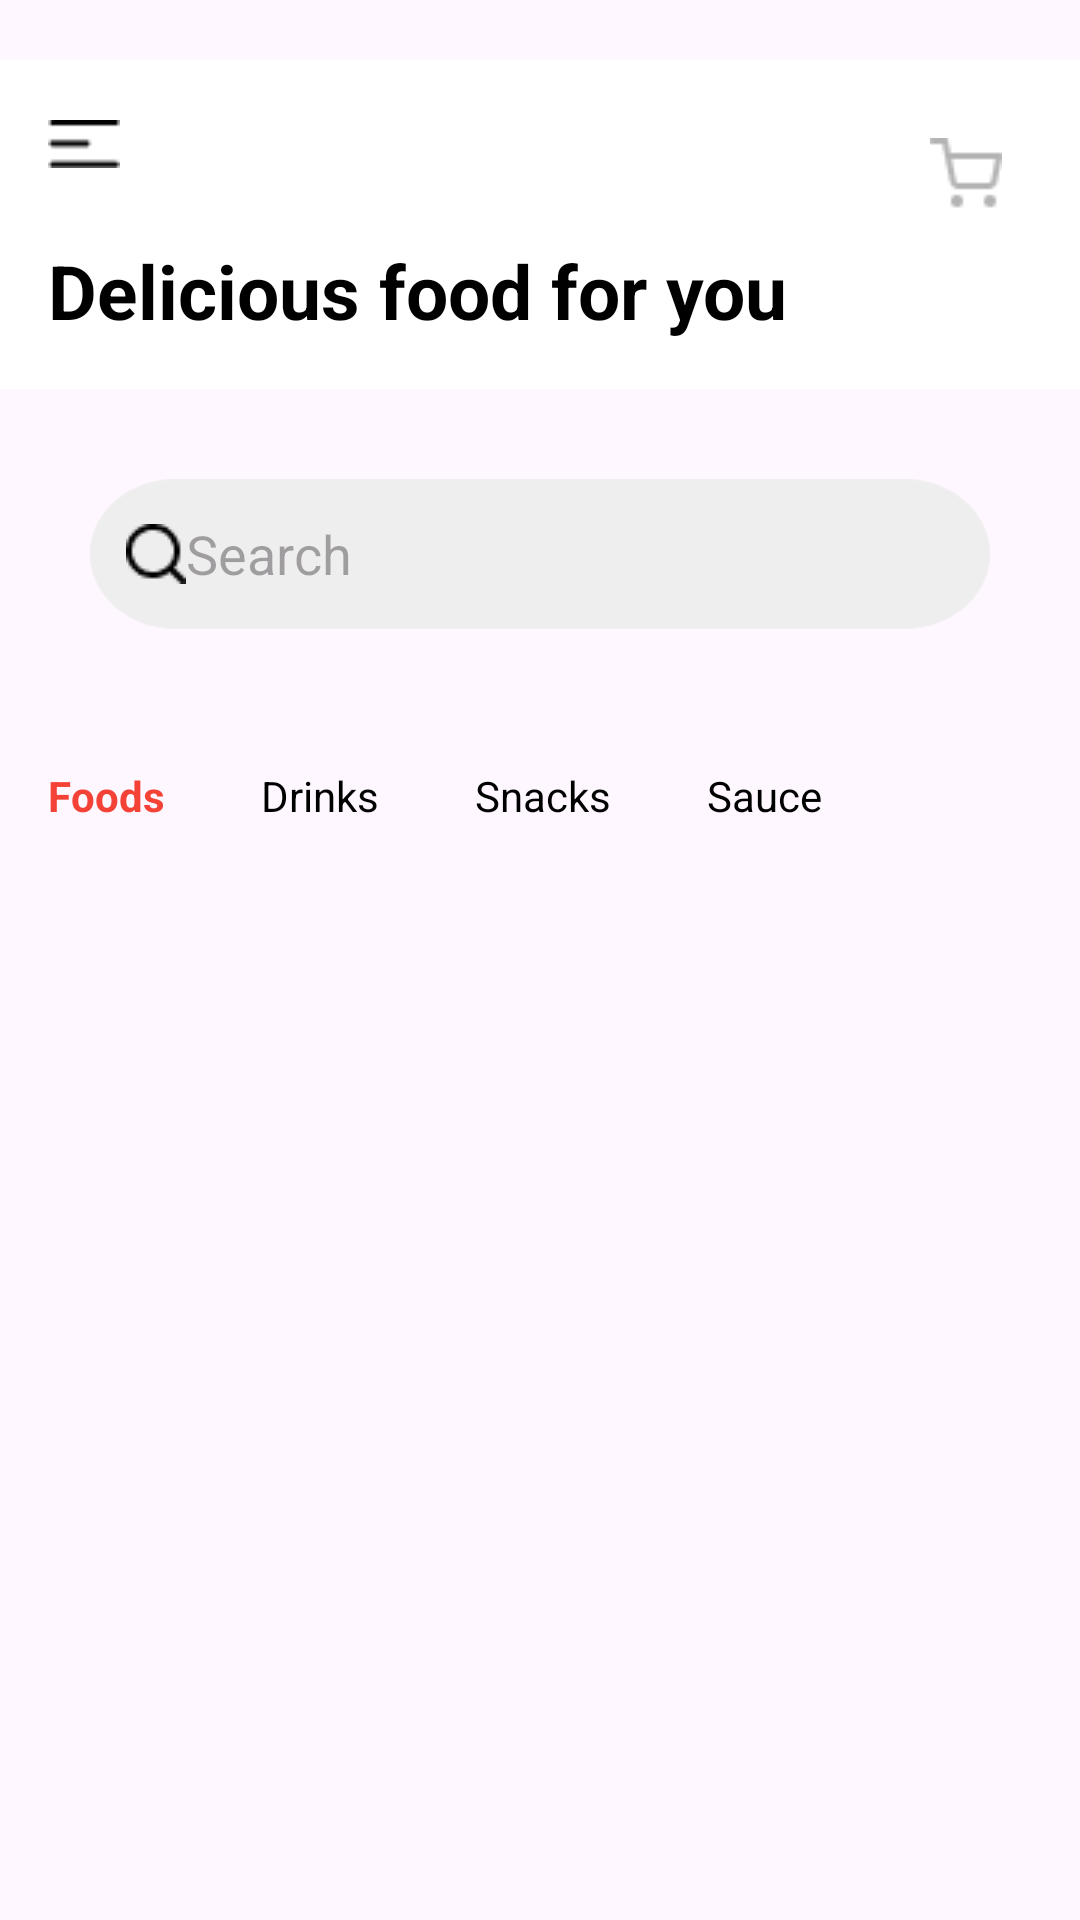

Android layout source for this screen:
<!-- AndroidManifest.xml: application theme Theme.FoodDelevery -->
<!-- res/layout/fragment_home.xml -->
<?xml version="1.0" encoding="utf-8"?>
<FrameLayout xmlns:android="http://schemas.android.com/apk/res/android"
    xmlns:tools="http://schemas.android.com/tools"
    android:layout_width="match_parent"
    android:layout_height="match_parent"
    tools:context=".AllMainFragments.HomeFragment">
    <RelativeLayout
        android:layout_width="match_parent"
        android:layout_height="wrap_content">
        
        <RelativeLayout
            android:id="@+id/topBar"
            android:layout_width="match_parent"
            android:layout_height="wrap_content"
            android:background="@color/white"
            android:padding="16dp"
            android:layout_marginTop="20dp">

            <ImageView
                android:id="@+id/menuIcon"
                android:layout_width="24dp"
                android:layout_height="24dp"
                android:src="@drawable/img_9" />

            <TextView
                android:id="@+id/titleText"
                android:layout_width="wrap_content"
                android:layout_height="wrap_content"
                android:layout_below="@+id/menuIcon"
                android:layout_marginTop="20dp"
                android:text="Delicious food for you"
                android:textColor="@color/black"
                android:textSize="25sp"
                android:textStyle="bold" />

            <ImageView
                android:id="@+id/cartIcon"
                android:layout_width="wrap_content"
                android:layout_height="wrap_content"
                android:padding="10dp"
                android:layout_alignParentEnd="true"
                android:src="@drawable/img_11" />
        </RelativeLayout>

        
        <EditText
            android:id="@+id/searchBarr"
            android:layout_width="match_parent"
            android:layout_height="50dp"
            android:layout_below="@id/topBar"
            android:layout_marginStart="30dp"
            android:layout_marginTop="30dp"
            android:layout_marginEnd="30dp"
            android:layout_marginBottom="30dp"
            android:background="@drawable/img_10"
            android:drawableLeft="@drawable/img_12"
            android:hint="Search"
            android:padding="12dp" />

        
    <HorizontalScrollView
        android:id="@+id/horizontalv"
        android:layout_width="match_parent"
        android:layout_height="wrap_content"
        android:layout_below="@+id/searchBarr">

        <LinearLayout
            android:layout_width="wrap_content"
            android:layout_height="wrap_content"
            android:orientation="horizontal">

            
            <TextView
                android:id="@+id/foodview"
                android:layout_width="wrap_content"
                android:layout_height="wrap_content"
                android:padding="16dp"
                android:text="Foods"
                android:textColor="@color/orange"
                android:textStyle="bold" />

            <TextView
                android:id="@+id/drinkview"
                android:layout_width="wrap_content"
                android:layout_height="wrap_content"
                android:padding="16dp"
                android:text="Drinks"
                android:textColor="@color/black" />

            <TextView
                android:id="@+id/snackview"
                android:layout_width="wrap_content"
                android:layout_height="wrap_content"
                android:padding="16dp"
                android:text="Snacks"
                android:textColor="@color/black" />

            <TextView
                android:id="@+id/sauceview"
                android:layout_width="wrap_content"
                android:layout_height="wrap_content"
                android:padding="16dp"
                android:text="Sauce"
                android:textColor="@color/black" />
        </LinearLayout>
    </HorizontalScrollView>

    
    <androidx.recyclerview.widget.RecyclerView
        android:id="@+id/foodRecyclerView"
        android:layout_width="match_parent"
        android:layout_height="wrap_content"
        android:padding="16dp"
        android:layout_below="@+id/horizontalv"/>
    </RelativeLayout>
</FrameLayout>
<!-- resources referenced by this layout -->
<resources>
  <color name="black">#FF000000</color>
  <color name="orange">#F44336</color>
  <color name="white">#FFFFFFFF</color>
  <!-- drawable img_10: png bitmap (drawable, 1720 bytes) -->
  <!-- drawable img_11: png bitmap (drawable, 275 bytes) -->
  <!-- drawable img_12: png bitmap (drawable, 335 bytes) -->
  <!-- drawable img_9: png bitmap (drawable, 145 bytes) -->
  <style name="Theme.FoodDelevery" parent="Base.Theme.FoodDelevery" />
  <style name="Base.Theme.FoodDelevery" parent="Theme.Material3.DayNight.NoActionBar">
          
          
      </style>
</resources>
